Image classification data set "examples" (Image-X-Institute/HN2DRegistration on GitHub). Class labels (2): fixed, moving.

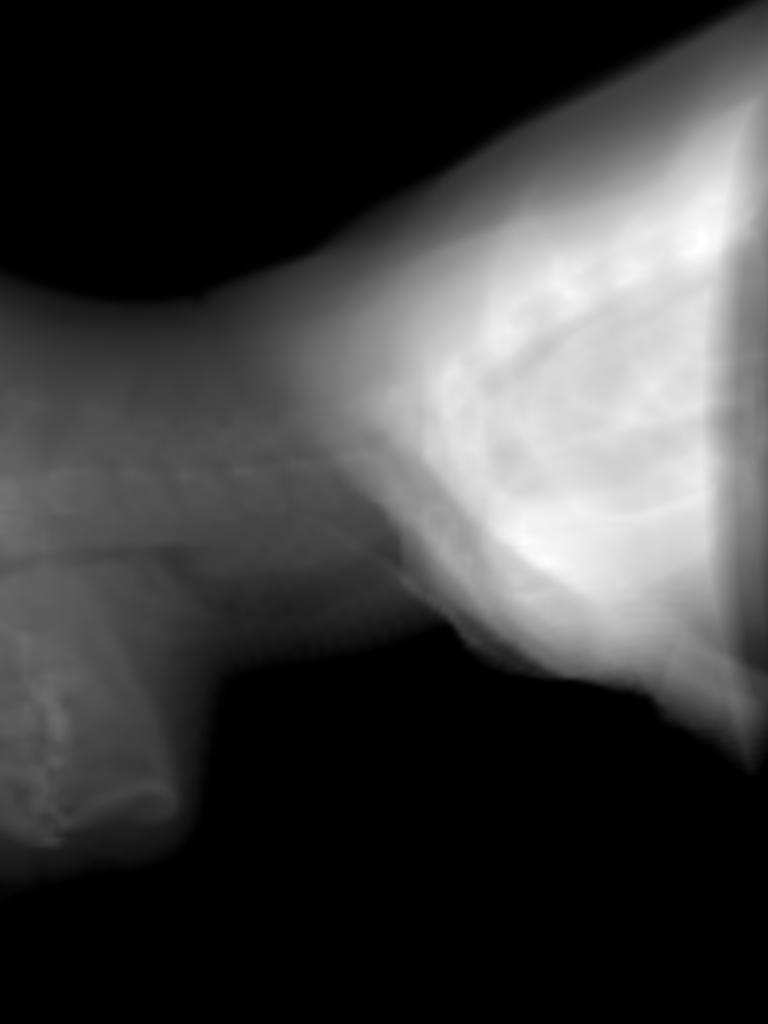
Label: fixed

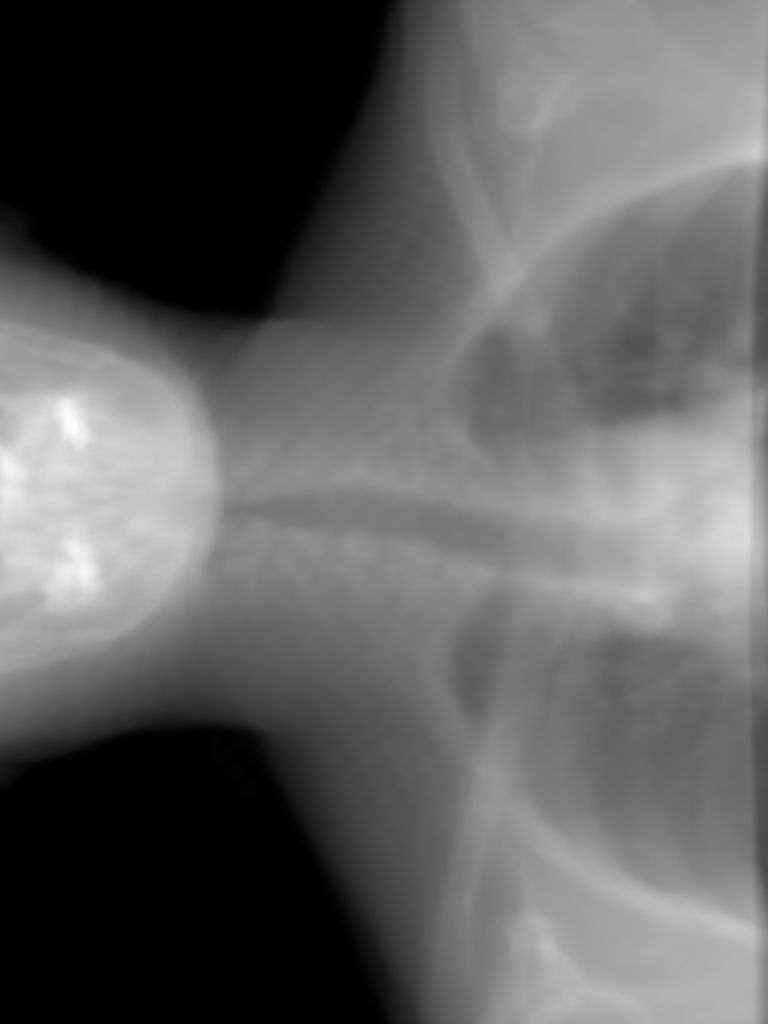
Label: moving

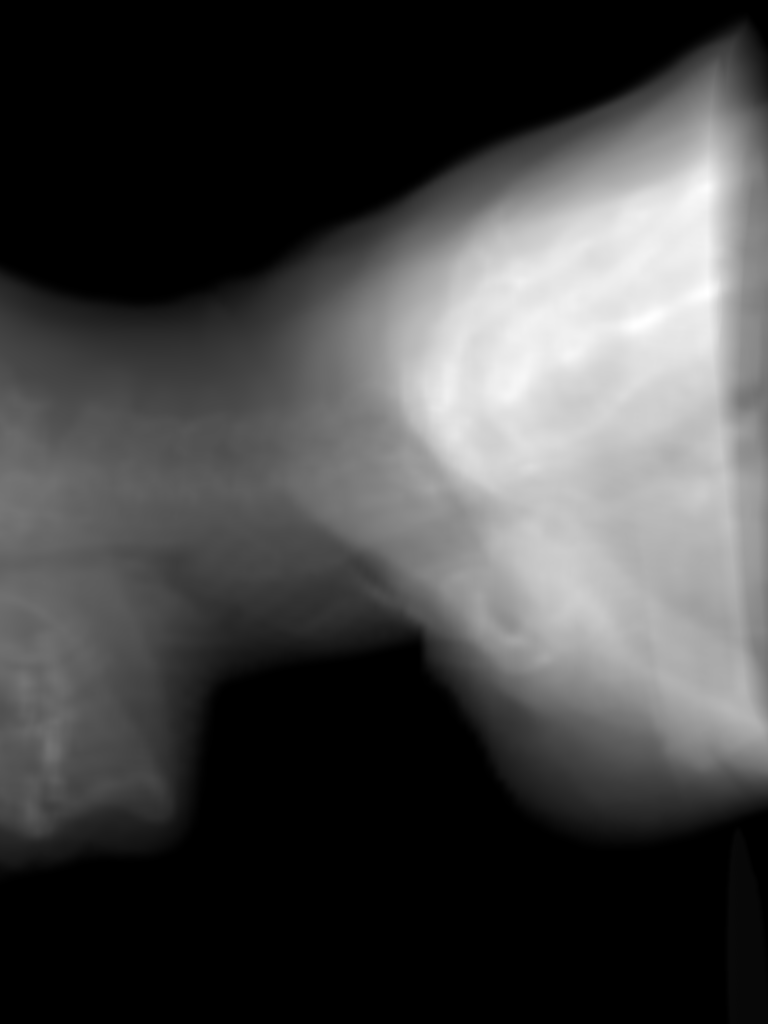
Label: moving

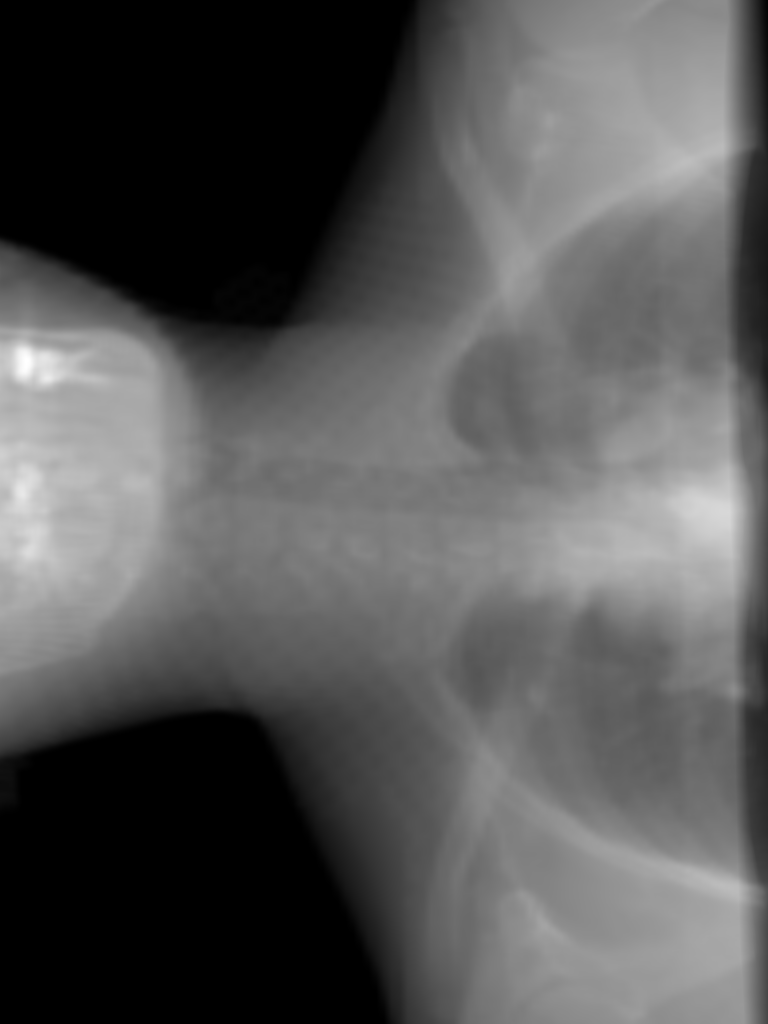
Label: fixed

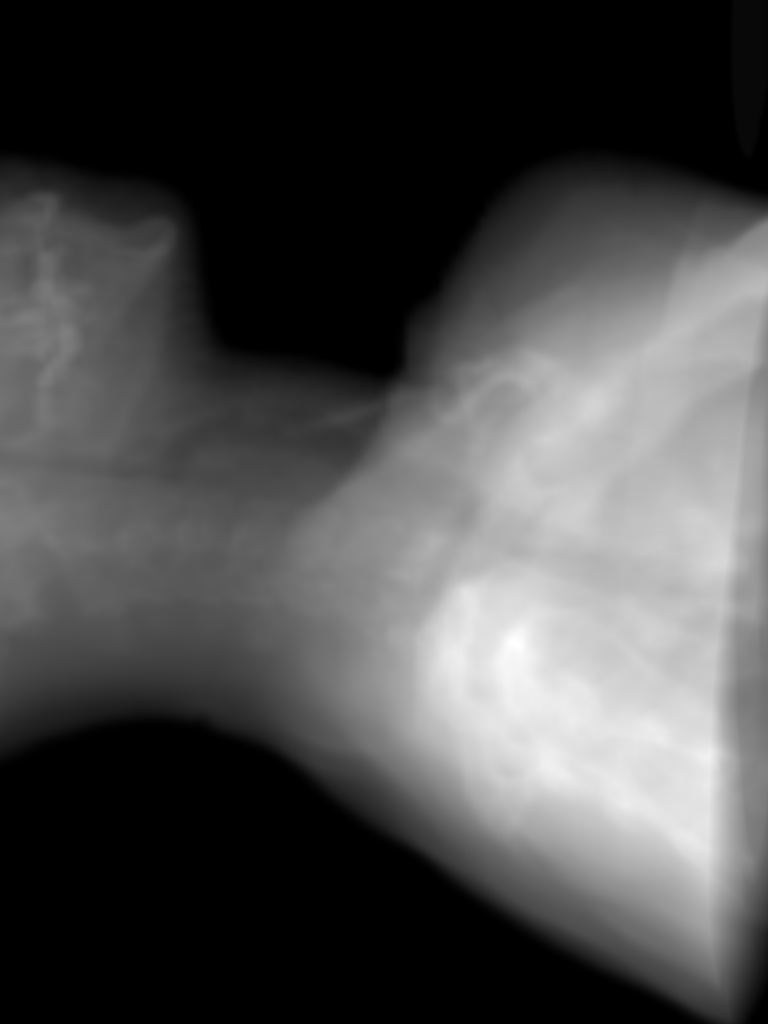
Label: moving

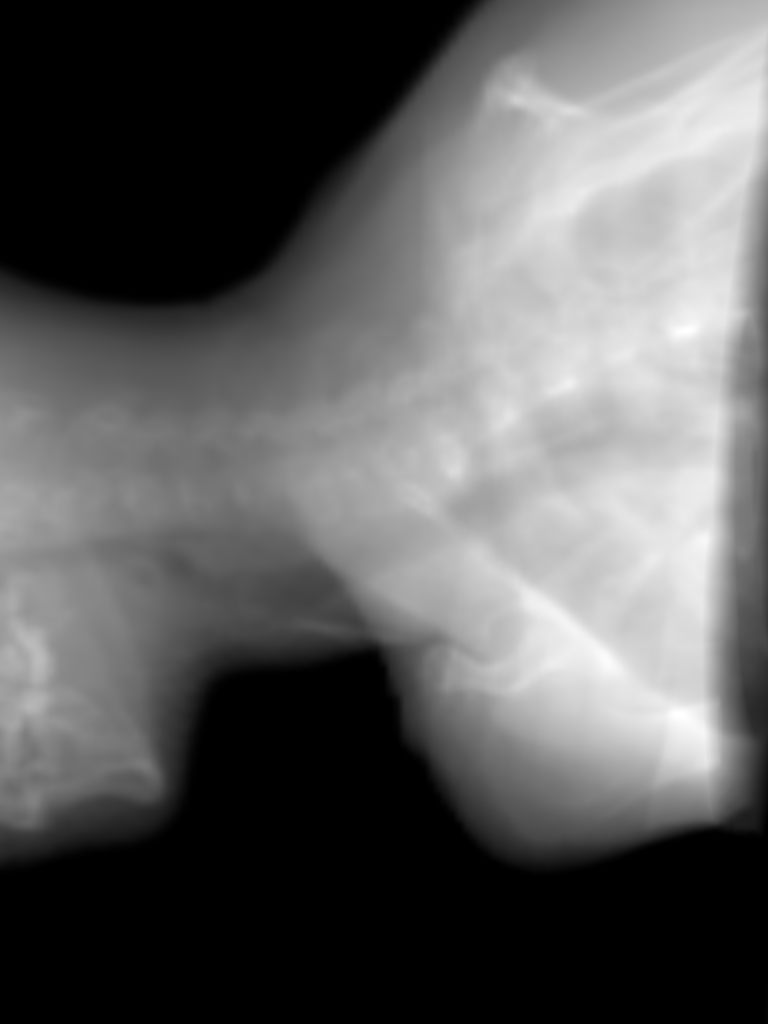
Label: moving
